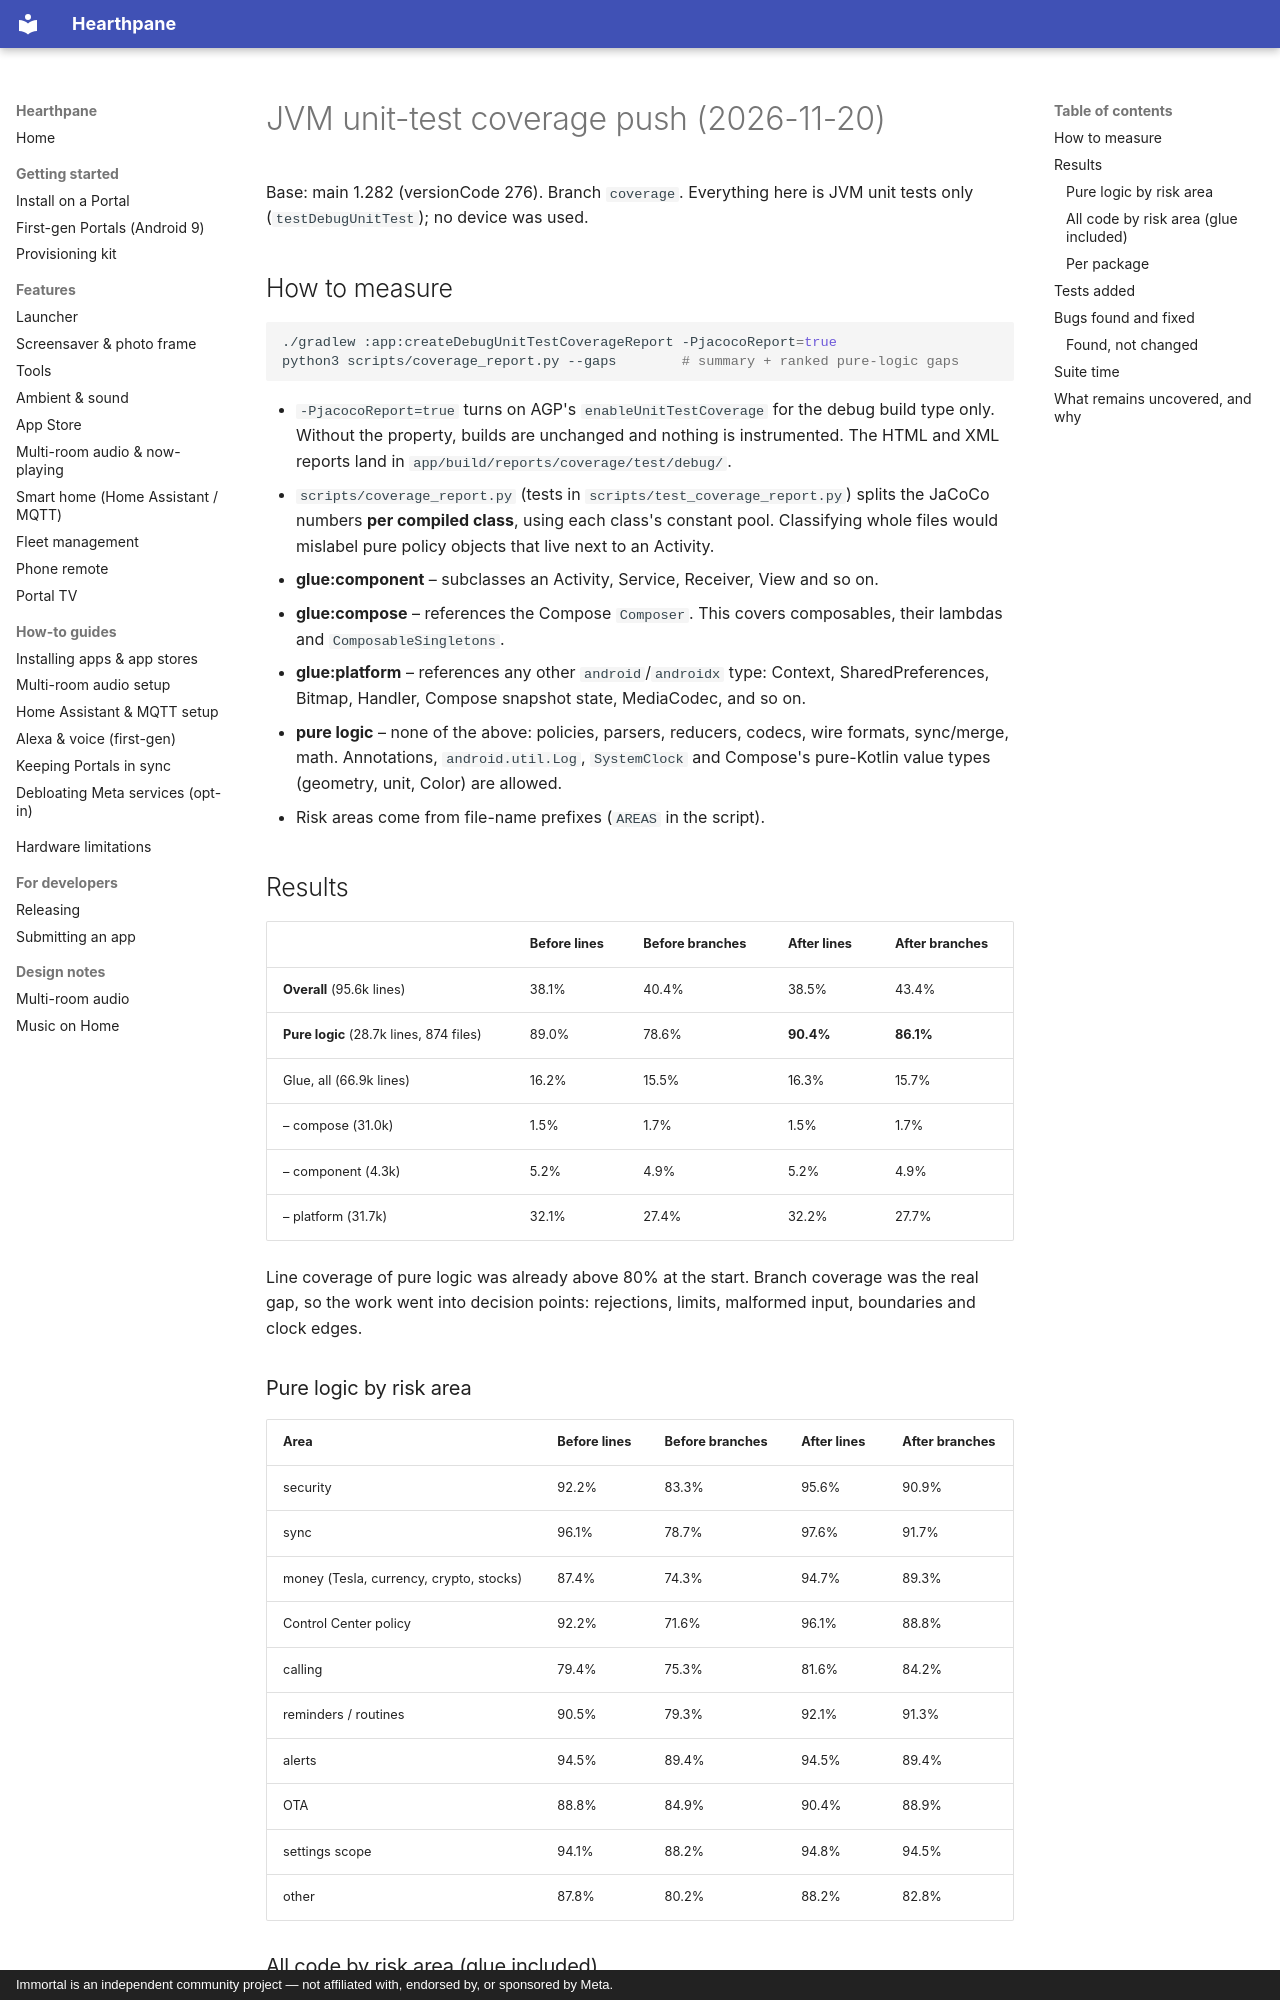

repository: rlchandani/portal-prime · page: quality/test-coverage-2026-11-20/index.html · generator: mkdocs · copyright: Immortal is an independent community project — not affiliated with, endorsed by, or sponsored by Meta.

# JVM unit-test coverage push (2026-11-20)

Base: main 1.282 (versionCode 276). Branch `coverage`. Everything here is JVM unit tests only
(`testDebugUnitTest`); no device was used.

## How to measure

```bash
./gradlew :app:createDebugUnitTestCoverageReport -PjacocoReport=true
python3 scripts/coverage_report.py --gaps        # summary + ranked pure-logic gaps
```

- `-PjacocoReport=true` turns on AGP's `enableUnitTestCoverage` for the debug build type only.
  Without the property, builds are unchanged and nothing is instrumented. The HTML and XML reports
  land in `app/build/reports/coverage/test/debug/`.
- `scripts/coverage_report.py` (tests in `scripts/test_coverage_report.py`) splits the JaCoCo
  numbers **per compiled class**, using each class's constant pool. Classifying whole files would
  mislabel pure policy objects that live next to an Activity.
  - **glue:component** – subclasses an Activity, Service, Receiver, View and so on.
  - **glue:compose** – references the Compose `Composer`. This covers composables, their lambdas
    and `ComposableSingletons`.
  - **glue:platform** – references any other `android`/`androidx` type: Context,
    SharedPreferences, Bitmap, Handler, Compose snapshot state, MediaCodec, and so on.
  - **pure logic** – none of the above: policies, parsers, reducers, codecs, wire formats,
    sync/merge, math. Annotations, `android.util.Log`, `SystemClock` and Compose's pure-Kotlin
    value types (geometry, unit, Color) are allowed.
- Risk areas come from file-name prefixes (`AREAS` in the script).

## Results

| | Before lines | Before branches | After lines | After branches |
|---|---|---|---|---|
| **Overall** (95.6k lines) | 38.1% | 40.4% | 38.5% | 43.4% |
| **Pure logic** (28.7k lines, 874 files) | 89.0% | 78.6% | **90.4%** | **86.1%** |
| Glue, all (66.9k lines) | 16.2% | 15.5% | 16.3% | 15.7% |
| – compose (31.0k) | 1.5% | 1.7% | 1.5% | 1.7% |
| – component (4.3k) | 5.2% | 4.9% | 5.2% | 4.9% |
| – platform (31.7k) | 32.1% | 27.4% | 32.2% | 27.7% |

Line coverage of pure logic was already above 80% at the start. Branch coverage was the real gap,
so the work went into decision points: rejections, limits, malformed input, boundaries and clock
edges.

### Pure logic by risk area

| Area | Before lines | Before branches | After lines | After branches |
|---|---|---|---|---|
| security | 92.2% | 83.3% | 95.6% | 90.9% |
| sync | 96.1% | 78.7% | 97.6% | 91.7% |
| money (Tesla, currency, crypto, stocks) | 87.4% | 74.3% | 94.7% | 89.3% |
| Control Center policy | 92.2% | 71.6% | 96.1% | 88.8% |
| calling | 79.4% | 75.3% | 81.6% | 84.2% |
| reminders / routines | 90.5% | 79.3% | 92.1% | 91.3% |
| alerts | 94.5% | 89.4% | 94.5% | 89.4% |
| OTA | 88.8% | 84.9% | 90.4% | 88.9% |
| settings scope | 94.1% | 88.2% | 94.8% | 94.5% |
| other | 87.8% | 80.2% | 88.2% | 82.8% |

### All code by risk area (glue included)

| Area | Before lines / branches | After lines / branches |
|---|---|---|
| security | 64.3% / 59.4% | 66.2% / 63.8% |
| sync | 48.1% / 55.1% | 48.8% / 63.5% |
| money | 44.8% / 52.3% | 48.0% / 61.8% |
| Control Center | 38.3% / 37.7% | 39.9% / 46.6% |
| calling | 23.8% / 29.0% | 24.4% / 32.4% |
| reminders | 35.3% / 42.1% | 35.9% / 48.4% |
| alerts | 35.1% / 40.1% | 35.1% / 40.1% |
| OTA | 43.5% / 42.7% | 44.0% / 44.2% |
| settings | 40.1% / 34.1% | 40.3% / 35.5% |
